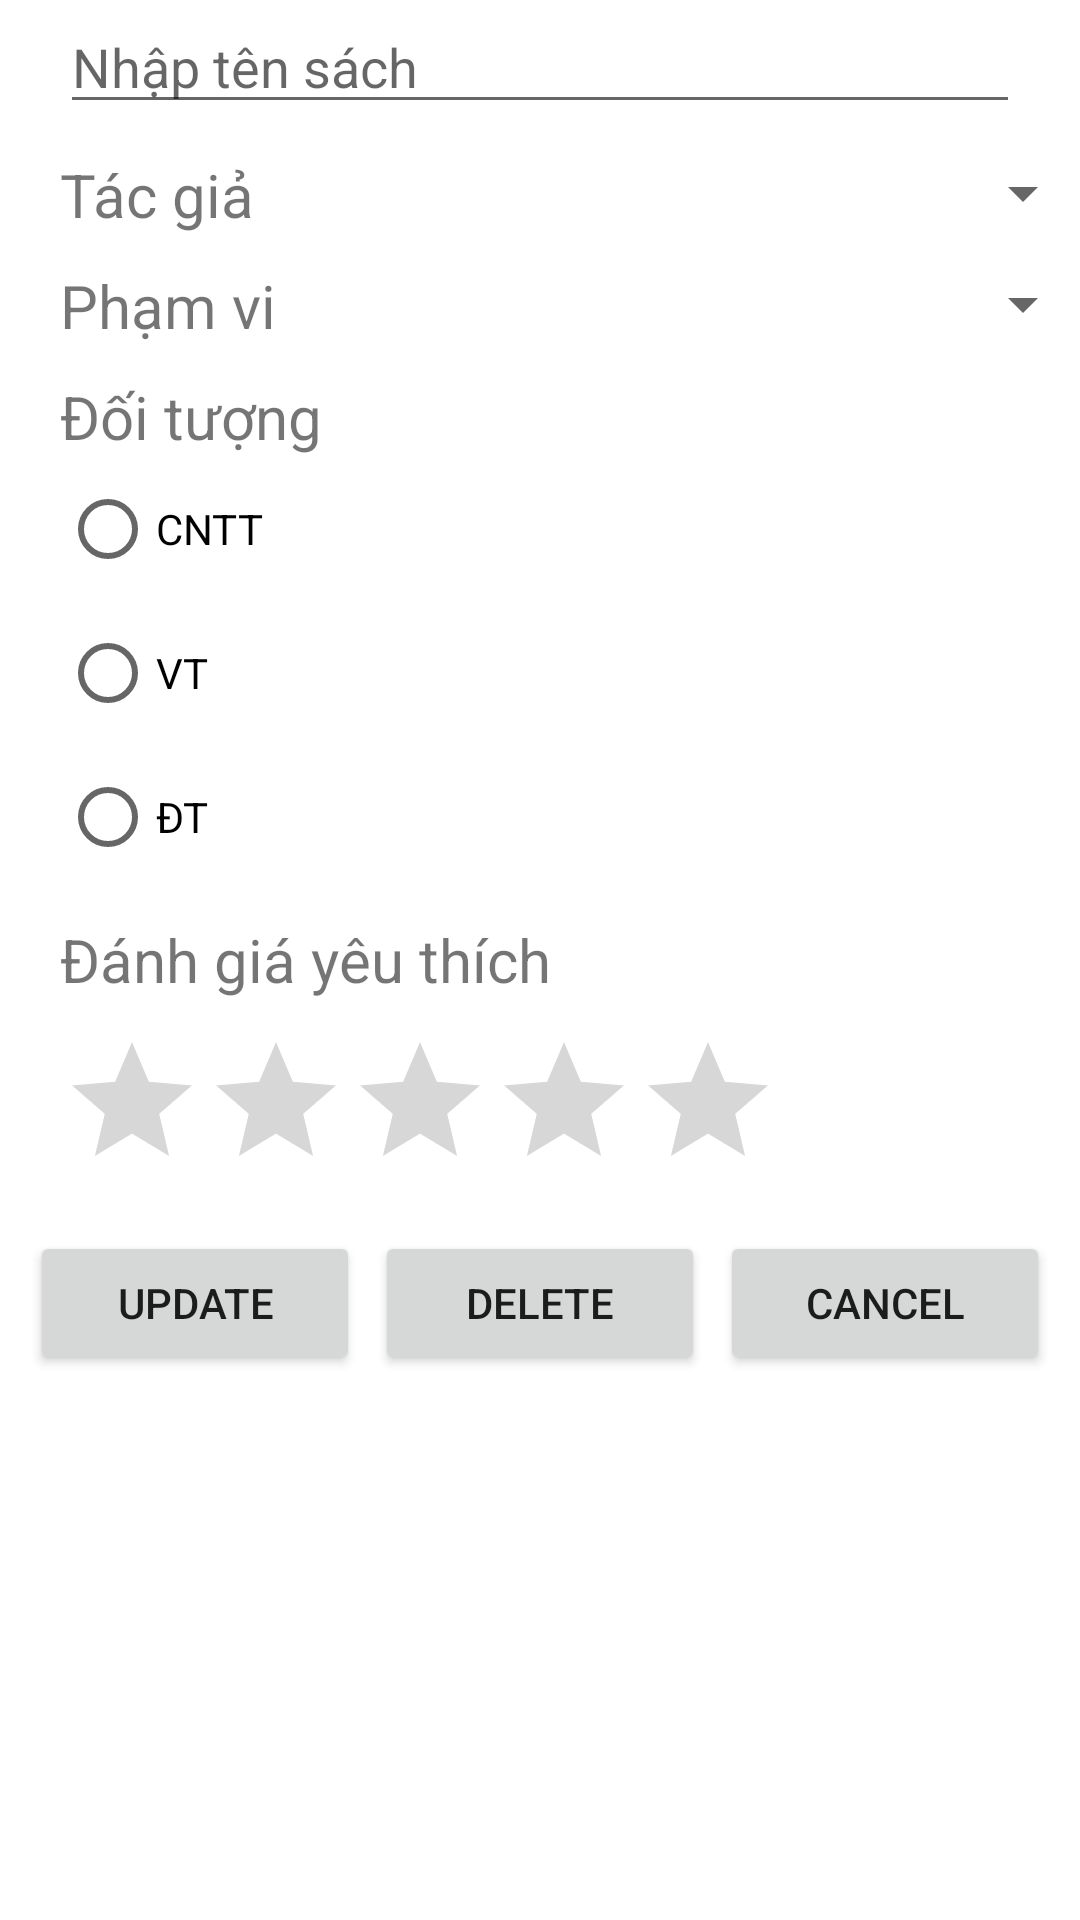

Write the Android layout XML for this screen, with the resource values it uses.
<!-- AndroidManifest.xml: application theme Theme.Th2_Book_TabLayout -->
<!-- res/layout/activity_update_delete.xml -->
<?xml version="1.0" encoding="utf-8"?>
<androidx.constraintlayout.widget.ConstraintLayout xmlns:android="http://schemas.android.com/apk/res/android"
    xmlns:app="http://schemas.android.com/apk/res-auto"
    xmlns:tools="http://schemas.android.com/tools"
    android:layout_width="match_parent"
    android:layout_height="match_parent"
    tools:context=".AddActivity">
    <EditText
        android:layout_width="match_parent"
        android:layout_height="wrap_content"
        android:id="@+id/eTen"
        app:layout_constraintTop_toTopOf="parent"
        android:layout_marginLeft="20dp"
        android:layout_marginRight="20dp"
        android:hint="Nhập tên sách"/>

    <TextView
        android:id="@+id/txtTacgia"
        android:layout_width="100dp"
        android:layout_height="wrap_content"
        android:text="Tác giả"
        android:textSize="20dp"
        android:layout_marginTop="10dp"
        app:layout_constraintLeft_toLeftOf="@id/eTen"
        app:layout_constraintRight_toLeftOf="@+id/spTacgia"
        app:layout_constraintStart_toStartOf="@+id/eTen"
        app:layout_constraintTop_toBottomOf="@+id/eTen" />
    <Spinner
        android:layout_width="250dp"
        android:layout_height="26dp"
        android:id="@+id/spTacgia"
        app:layout_constraintTop_toTopOf="@+id/txtTacgia"
        app:layout_constraintLeft_toRightOf="@+id/txtTacgia"
        app:layout_constraintRight_toRightOf="parent"/>

    <TextView
        android:id="@+id/txtPhamvi"
        android:text="Phạm vi"
        android:layout_width="100dp"
        android:layout_height="wrap_content"
        android:textSize="20dp"
        android:layout_marginTop="10dp"
        app:layout_constraintTop_toBottomOf="@+id/txtTacgia"
        app:layout_constraintRight_toLeftOf="@+id/spTacgia"
        app:layout_constraintStart_toStartOf="@+id/eTen"
        app:layout_constraintLeft_toLeftOf="@id/eTen"/>
    <Spinner
        android:id="@+id/spPhamvi"
        android:layout_width="250dp"
        android:layout_height="26dp"
        app:layout_constraintTop_toTopOf="@+id/txtPhamvi"
        app:layout_constraintLeft_toRightOf="@+id/txtPhamvi"
        app:layout_constraintRight_toRightOf="parent"/>

    <TextView
        android:id="@+id/txtDoituong"
        android:text="Đối tượng"
        android:layout_width="100dp"
        android:layout_height="wrap_content"
        android:textSize="20dp"
        android:layout_marginTop="10dp"
        app:layout_constraintTop_toBottomOf="@+id/txtPhamvi"
        app:layout_constraintRight_toLeftOf="@+id/txtPhamvi"
        app:layout_constraintStart_toStartOf="@+id/eTen"
        app:layout_constraintLeft_toLeftOf="@id/eTen"/>
    <RadioButton
        android:id="@+id/radio1"
        app:layout_constraintTop_toBottomOf="@+id/txtDoituong"
        app:layout_constraintStart_toStartOf="@id/txtDoituong"
        android:layout_width="wrap_content"
        android:layout_height="wrap_content"
        android:text="CNTT"/>
    <RadioButton
        android:id="@+id/radio2"
        app:layout_constraintTop_toBottomOf="@+id/radio1"
        app:layout_constraintStart_toStartOf="@id/radio1"
        android:layout_width="wrap_content"
        android:layout_height="wrap_content"
        android:text="VT"/>
    <RadioButton
        android:id="@+id/radio3"
        app:layout_constraintTop_toBottomOf="@+id/radio2"
        app:layout_constraintStart_toStartOf="@id/radio2"
        android:layout_width="wrap_content"
        android:layout_height="wrap_content"
        android:text="ĐT"/>

    <TextView
        android:id="@+id/txtDanhgia"
        android:text="Đánh giá yêu thích"
        android:layout_width="wrap_content"
        android:layout_height="wrap_content"
        android:textSize="20dp"
        android:layout_marginTop="10dp"
        app:layout_constraintTop_toBottomOf="@+id/radio3"
        app:layout_constraintRight_toLeftOf="@+id/radio3"
        app:layout_constraintStart_toStartOf="@+id/eTen"
        app:layout_constraintLeft_toLeftOf="@id/eTen"/>
    <RatingBar
        android:id="@+id/rating"
        app:layout_constraintTop_toBottomOf="@+id/txtDanhgia"
        app:layout_constraintRight_toLeftOf="@+id/txtDanhgia"
        app:layout_constraintStart_toStartOf="@+id/eTen"
        app:layout_constraintLeft_toLeftOf="@id/eTen"
        android:layout_width="wrap_content"
        android:layout_height="wrap_content"
        android:layout_marginTop="10dp"/>

    <androidx.appcompat.widget.LinearLayoutCompat
        android:id="@+id/linear"
        app:layout_constraintTop_toBottomOf="@+id/rating"
        android:orientation="horizontal"
        android:weightSum="3"
        android:layout_width="match_parent"
        android:layout_height="wrap_content"
        android:layout_marginHorizontal="10dp"
        android:layout_marginTop="10dp">
        <Button
            android:id="@+id/btnUpdate"
            android:text="Update"
            android:layout_weight="1"
            android:layout_width="wrap_content"
            android:layout_height="wrap_content"
            android:layout_marginRight="5dp"/>
        <Button
            android:id="@+id/btnDelete"
            android:text="Delete"
            android:layout_weight="1"
            android:layout_width="wrap_content"
            android:layout_height="wrap_content"
            android:layout_marginRight="5dp"/>
        <Button
            android:id="@+id/btnCancel"
            android:text="Cancel"
            android:layout_weight="1"
            android:layout_width="wrap_content"
            android:layout_height="wrap_content"/>
    </androidx.appcompat.widget.LinearLayoutCompat>

</androidx.constraintlayout.widget.ConstraintLayout>
<!-- resources referenced by this layout -->
<resources>
  <style name="Theme.Th2_Book_TabLayout" parent="Theme.MaterialComponents.DayNight.DarkActionBar">
          
          <item name="colorPrimary">@color/purple_500</item>
          <item name="colorPrimaryVariant">@color/purple_700</item>
          <item name="colorOnPrimary">@color/white</item>
          
          <item name="colorSecondary">@color/teal_200</item>
          <item name="colorSecondaryVariant">@color/teal_700</item>
          <item name="colorOnSecondary">@color/black</item>
          
          <item name="android:statusBarColor">?attr/colorPrimaryVariant</item>
          
      </style>
  <!-- not gathered from this repository: default colours our renderer supplied (Android Studio template values) -->
  <color name="purple_500">#FF6200EE</color>
  <color name="purple_700">#FF3700B3</color>
  <color name="teal_200">#FF03DAC5</color>
  <color name="teal_700">#FF018786</color>
  <color name="black">#FF000000</color>
  <color name="white">#FFFFFFFF</color>
</resources>
